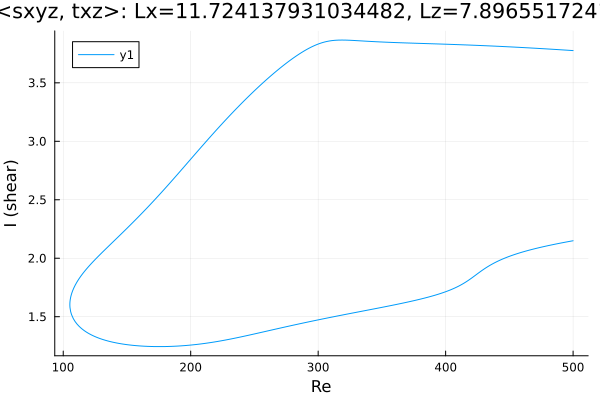

Values plotted in this chart, from the file beside it:
Re, shear
500.0, 3.776
498.6, 3.777
497.2, 3.778
495.8, 3.779
494.4, 3.78
493, 3.781
491.5, 3.782
490.1, 3.783
488.7, 3.783
487.3, 3.784
485.9, 3.785
484.5, 3.786
483.1, 3.787
481.6, 3.788
480.2, 3.789
478.8, 3.79
477.4, 3.791
476, 3.792
474.6, 3.793
473.2, 3.794
471.7, 3.795
470.3, 3.796
468.9, 3.796
467.5, 3.797
466.1, 3.798
464.7, 3.799
463.3, 3.8
461.8, 3.801
460.4, 3.802
459, 3.802
457.6, 3.803
456.2, 3.804
454.8, 3.805
453.4, 3.806
451.9, 3.806
450.5, 3.807
449.1, 3.808
447.7, 3.809
446.3, 3.81
444.9, 3.81
443.5, 3.811
442, 3.812
440.6, 3.812
439.2, 3.813
437.8, 3.814
436.4, 3.815
435, 3.815
433.6, 3.816
432.1, 3.817
430.7, 3.817
429.3, 3.818
427.9, 3.819
426.5, 3.819
425.1, 3.82
423.7, 3.821
422.2, 3.821
420.8, 3.822
419.4, 3.822
418, 3.823
416.6, 3.824
... 563 more rows
